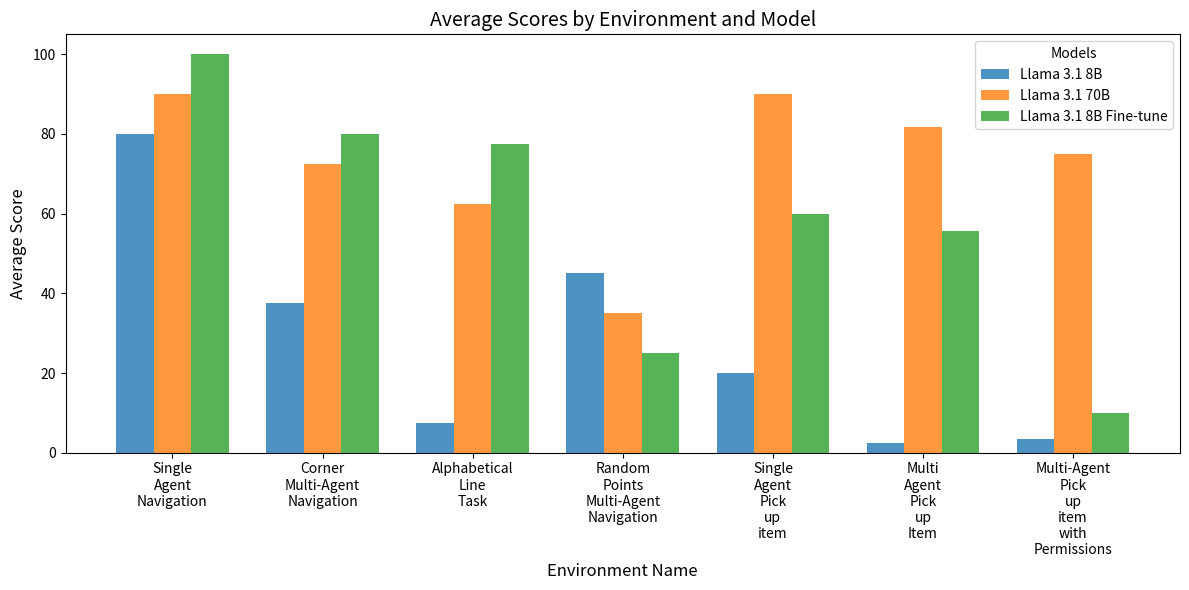

Recreate this plot in Python.
from itertools import product
import matplotlib.pyplot as plt
import numpy as np
import pandas as pd


if __name__ == '__main__':
    environments = [
        "Single Agent Navigation",
        "Corner Multi-Agent Navigation",
        "Alphabetical Line Task",
        "Random Points Multi-Agent Navigation",
        "Single Agent Pick up item",
        "Multi Agent Pick up Item",
        "Multi-Agent Pick up item with Permissions",
    ]
    models = ["Llama 3.1 8B", "Llama 3.1 70B", "Llama 3.1 8B Fine-tune"]

    raw_scores = [
        #8B model
        [100, 0, 100, 100, 100, 100, 0, 100, 100, 100],
        [0, 50, 50, 75, 25, 25, 25, 50, 25, 50],
        [0.0, 25.0, 0.0, 0.0, 0.0, 0.0, 0.0, 0.0, 25.0, 25.0],
        [100, 0, 100, 0, 0, 0, 0, 50, 100, 100],
        [0, 100, 0, 0, 0, 0, 0, 100, 0, 0],
        [0.0, 0.0, 25.0, 0.0, 0.0, 0.0, 0.0, 0.0, 0.0, 0.0],
        [0, 0, 0, 0, 0, 0.0, 0.0, 0.0, 0, 33.3],
        # 70B model
        [100, 100, 100, 100, 100, 0, 100, 100, 100, 100],
        [50, 100, 25, 100, 75, 75, 75, 75, 75, 75],
        [0, 100, 0.0, 100.0, 0.0, 100.0, 100.0, 25.0, 100.0, 100.0],
        [0, 50, 50, 0, 100, 0, 0, 50, 0, 100],
        [100.0, 100.0, 100.0, 100.0, 100, 100, 0, 100, 100, 100],
        [100, 33.3, 66.6, 100, 75, 100, 100, 75, 66.6, 100],
        [66.6, 100, 100, 100, 33.3, 100, 50, 100, 33.3, 66.6],
        # Fine-tuned model
        [100, 100, 100, 100, 100, 100, 100, 100, 100, 100],
        [50, 100, 100, 75, 25, 75, 75, 100, 100, 100],
        [100.0, 100.0, 100.0, 50.0, 100.0, 75.0, 50.0, 50.0, 100.0, 50.0],
        [0.0, 100.0, 0.0, 0.0, 0.0, 0.0, 0.0, 50.0, 0.0, 100.0],
        [100.0, 100.0, 0.0, 100.0, 100.0, 100.0, 0.0, 100.0, 0.0, 0.0],
        [50.0, 0.0, 25.0, 100.0, 100.0, 0.0, 100.0, 75.0, 50.0],
        [66.66666666666666, 0.0, 0.0, 0.0, 33.33333333333333, 0.0, 0.0, 0.0, 0.0, 0.0],
    ]

    data = list(product(models, environments))

    df_results = pd.DataFrame(data, columns=["Model", "Environment Name"])
    df_results["Raw Scores"] = raw_scores

    df_results["Average Score"] = df_results["Raw Scores"].apply(
        lambda scores: sum(scores) / len(scores) if len(scores) > 0 else 0
    )
    df_results["Population Std"] = df_results["Raw Scores"].apply(
        lambda scores: np.std(scores, ddof=0) if len(scores) > 0 else 0
    )

    print(df_results["Average Score"])

    plt.figure(figsize=(12, 6))

    x = np.arange(len(environments))
    bar_width = 0.25

    for i, model in enumerate(models):
        group = df_results[df_results["Model"] == model]
        plt.bar(
            x + i * bar_width,
            group["Average Score"],
            width=bar_width,
            label=model,
            alpha=0.8,
        )

    env_names = ["\n".join(name.split()) for name in environments]

    plt.title("Average Scores by Environment and Model", fontsize=14)
    plt.xlabel("Environment Name", fontsize=12)
    plt.ylabel("Average Score", fontsize=12)
    plt.xticks(
        x + bar_width,
        env_names,
        rotation=0,
        fontsize=10,
        ha="center",
    )
    plt.yticks(fontsize=10)
    plt.legend(title="Models", fontsize=10)
    plt.tight_layout()

    plt.show()
